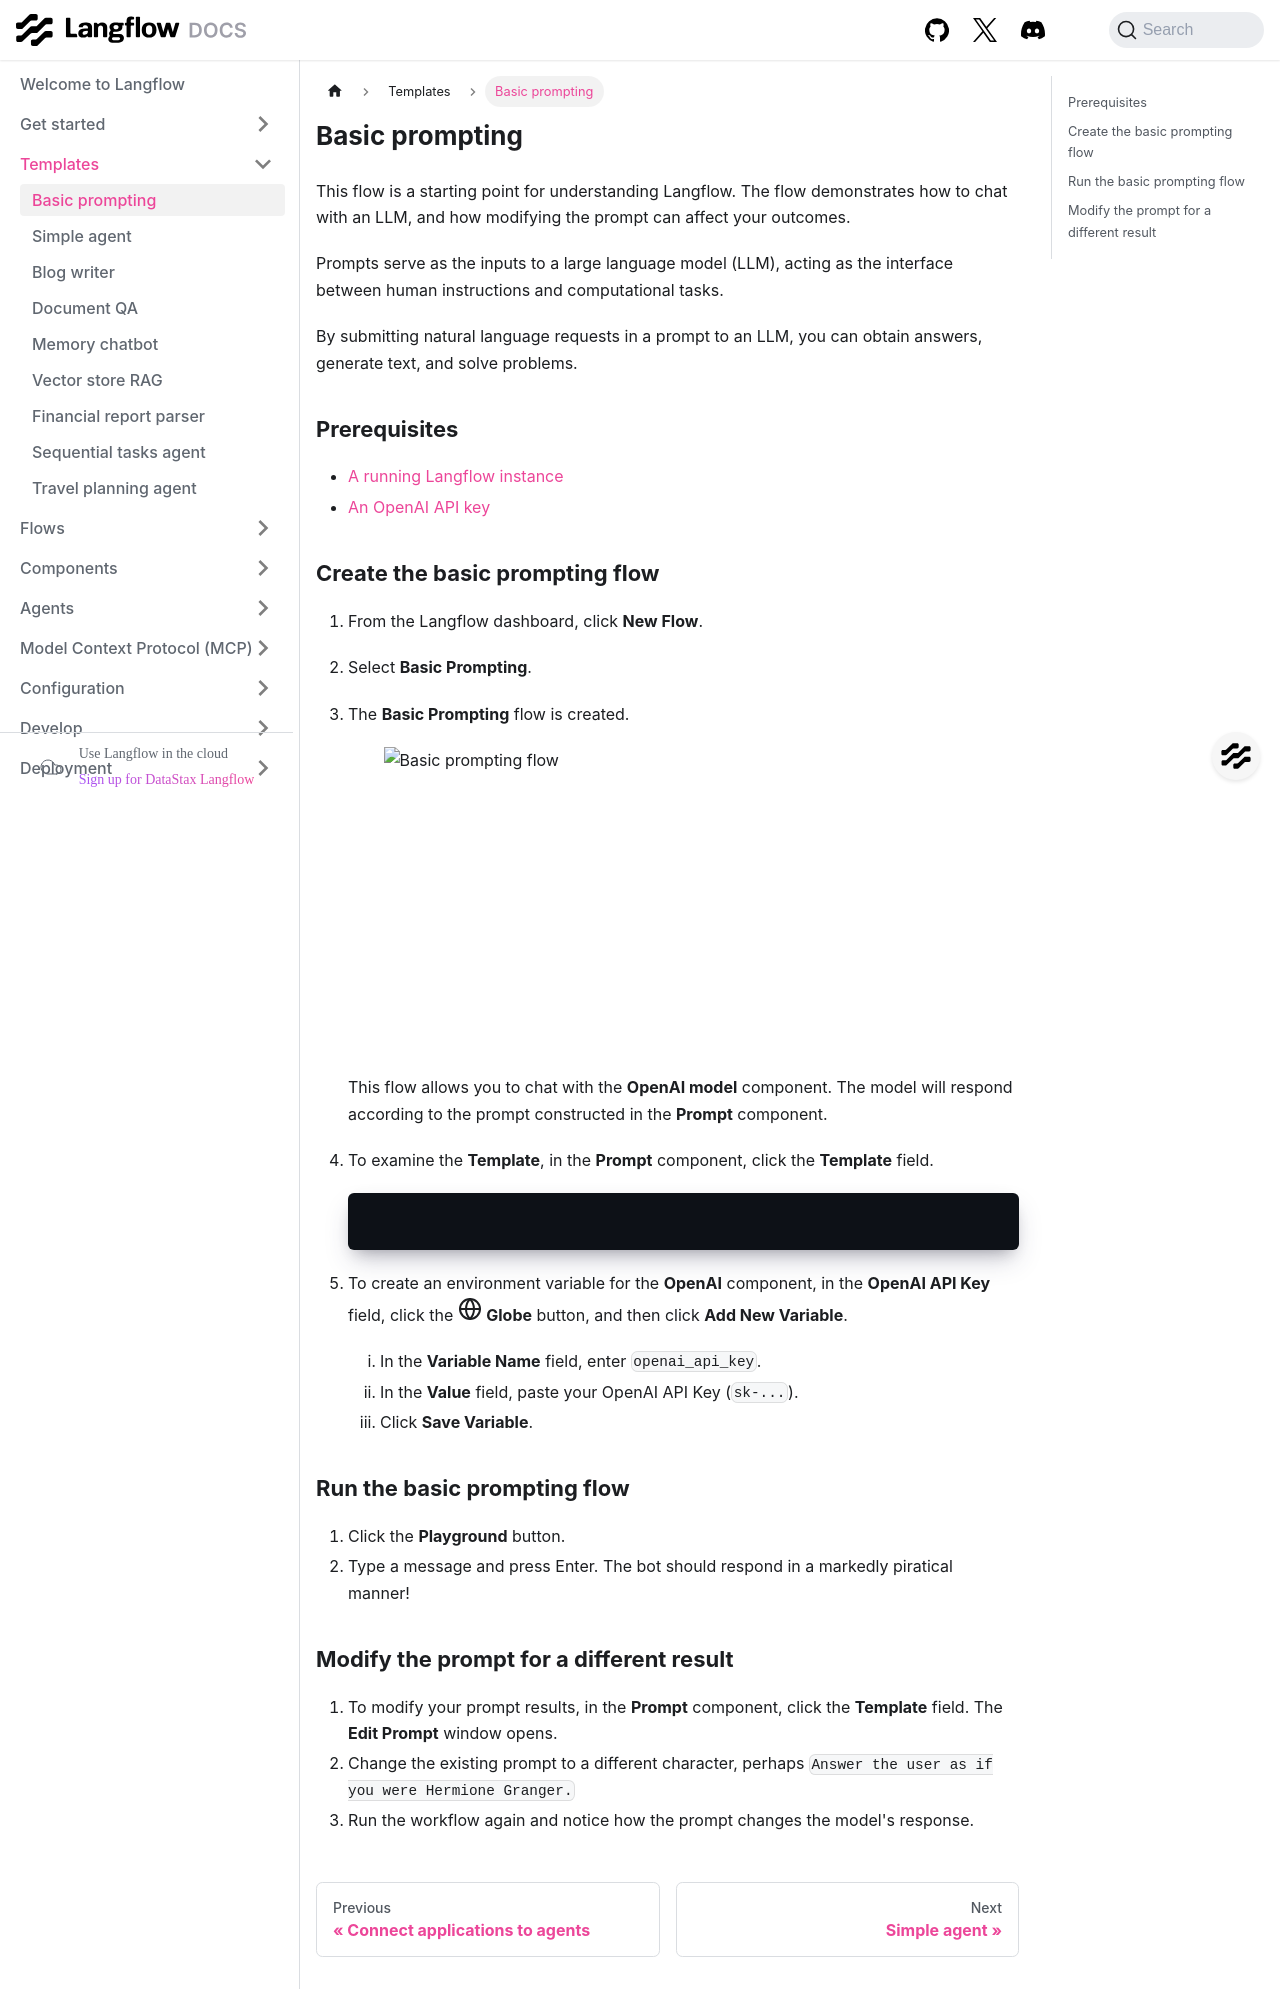

repository: DarkHawk727/langflow · page: basic-prompting.html · generator: docusaurus

---
title: Basic prompting
slug: /basic-prompting
---

import Icon from "@site/src/components/icon";

This flow is a starting point for understanding Langflow.
The flow demonstrates how to chat with an LLM, and how modifying the prompt can affect your outcomes.

Prompts serve as the inputs to a large language model (LLM), acting as the interface between human instructions and computational tasks.

By submitting natural language requests in a prompt to an LLM, you can obtain answers, generate text, and solve problems.

## Prerequisites

- [A running Langflow instance](/get-started-installation)
- [An OpenAI API key](https://platform.openai.com/)

## Create the basic prompting flow

1. From the Langflow dashboard, click **New Flow**.

2. Select **Basic Prompting**.

3. The **Basic Prompting** flow is created.

    ![Basic prompting flow](/img/starter-flow-basic-prompting.png)

    This flow allows you to chat with the **OpenAI model** component.
    The model will respond according to the prompt constructed in the **Prompt** component.

4. To examine the **Template**, in the **Prompt** component, click the **Template** field.
    ```text
    Answer the user as if you were a GenAI expert, enthusiastic about helping them get started building something fresh.
    ```

5. To create an environment variable for the **OpenAI** component, in the **OpenAI API Key** field, click the <Icon name="Globe" aria-hidden="true"/> **Globe** button, and then click **Add New Variable**.

	1. In the **Variable Name** field, enter `openai_api_key`.
	2. In the **Value** field, paste your OpenAI API Key (`sk-...`).
	3. Click **Save Variable**.

## Run the basic prompting flow

1. Click the **Playground** button.
2. Type a message and press Enter. The bot should respond in a markedly piratical manner!
